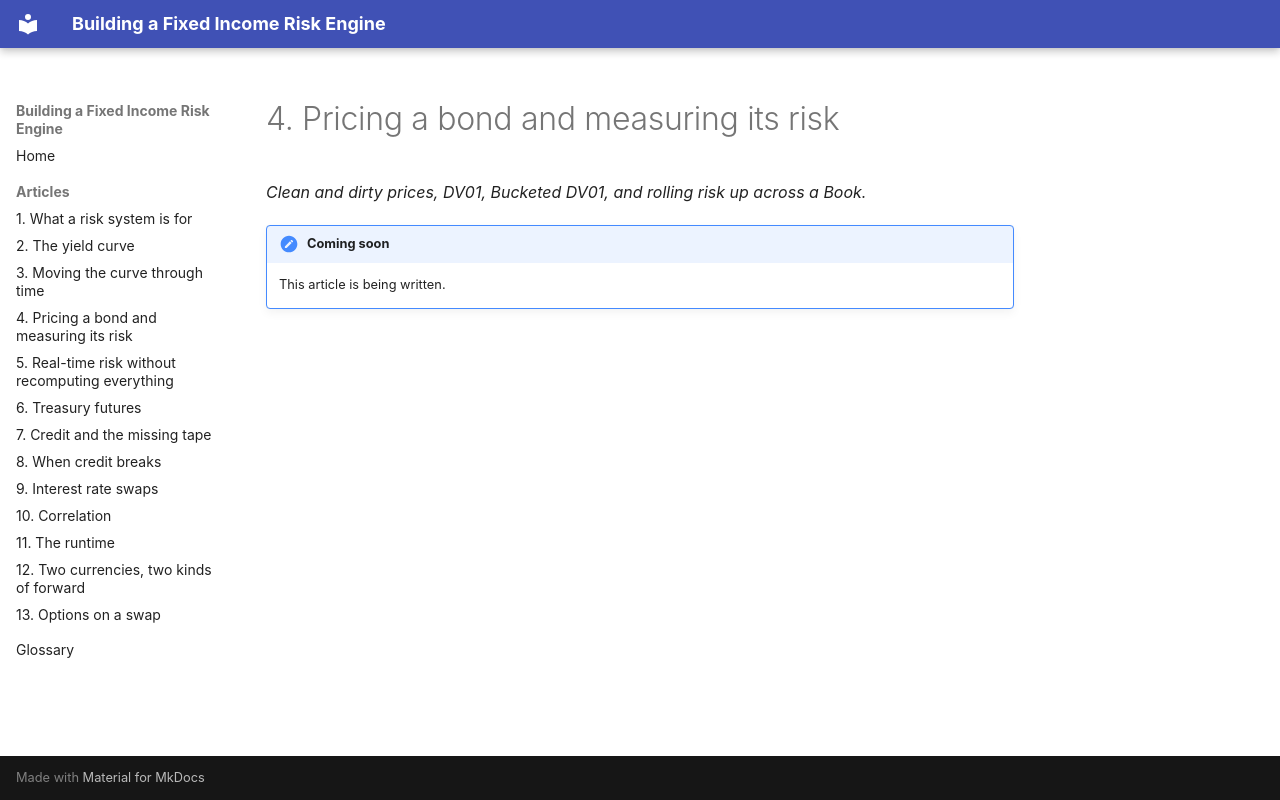

repository: suhasghorp/suhasghorp.github.io · page: articles/04-pricing-a-bond-and-measuring-its-risk/index.html · generator: mkdocs

# 4. Pricing a bond and measuring its risk

*Clean and dirty prices, DV01, Bucketed DV01, and rolling risk up across a Book.*

!!! note "Coming soon"

    This article is being written.
